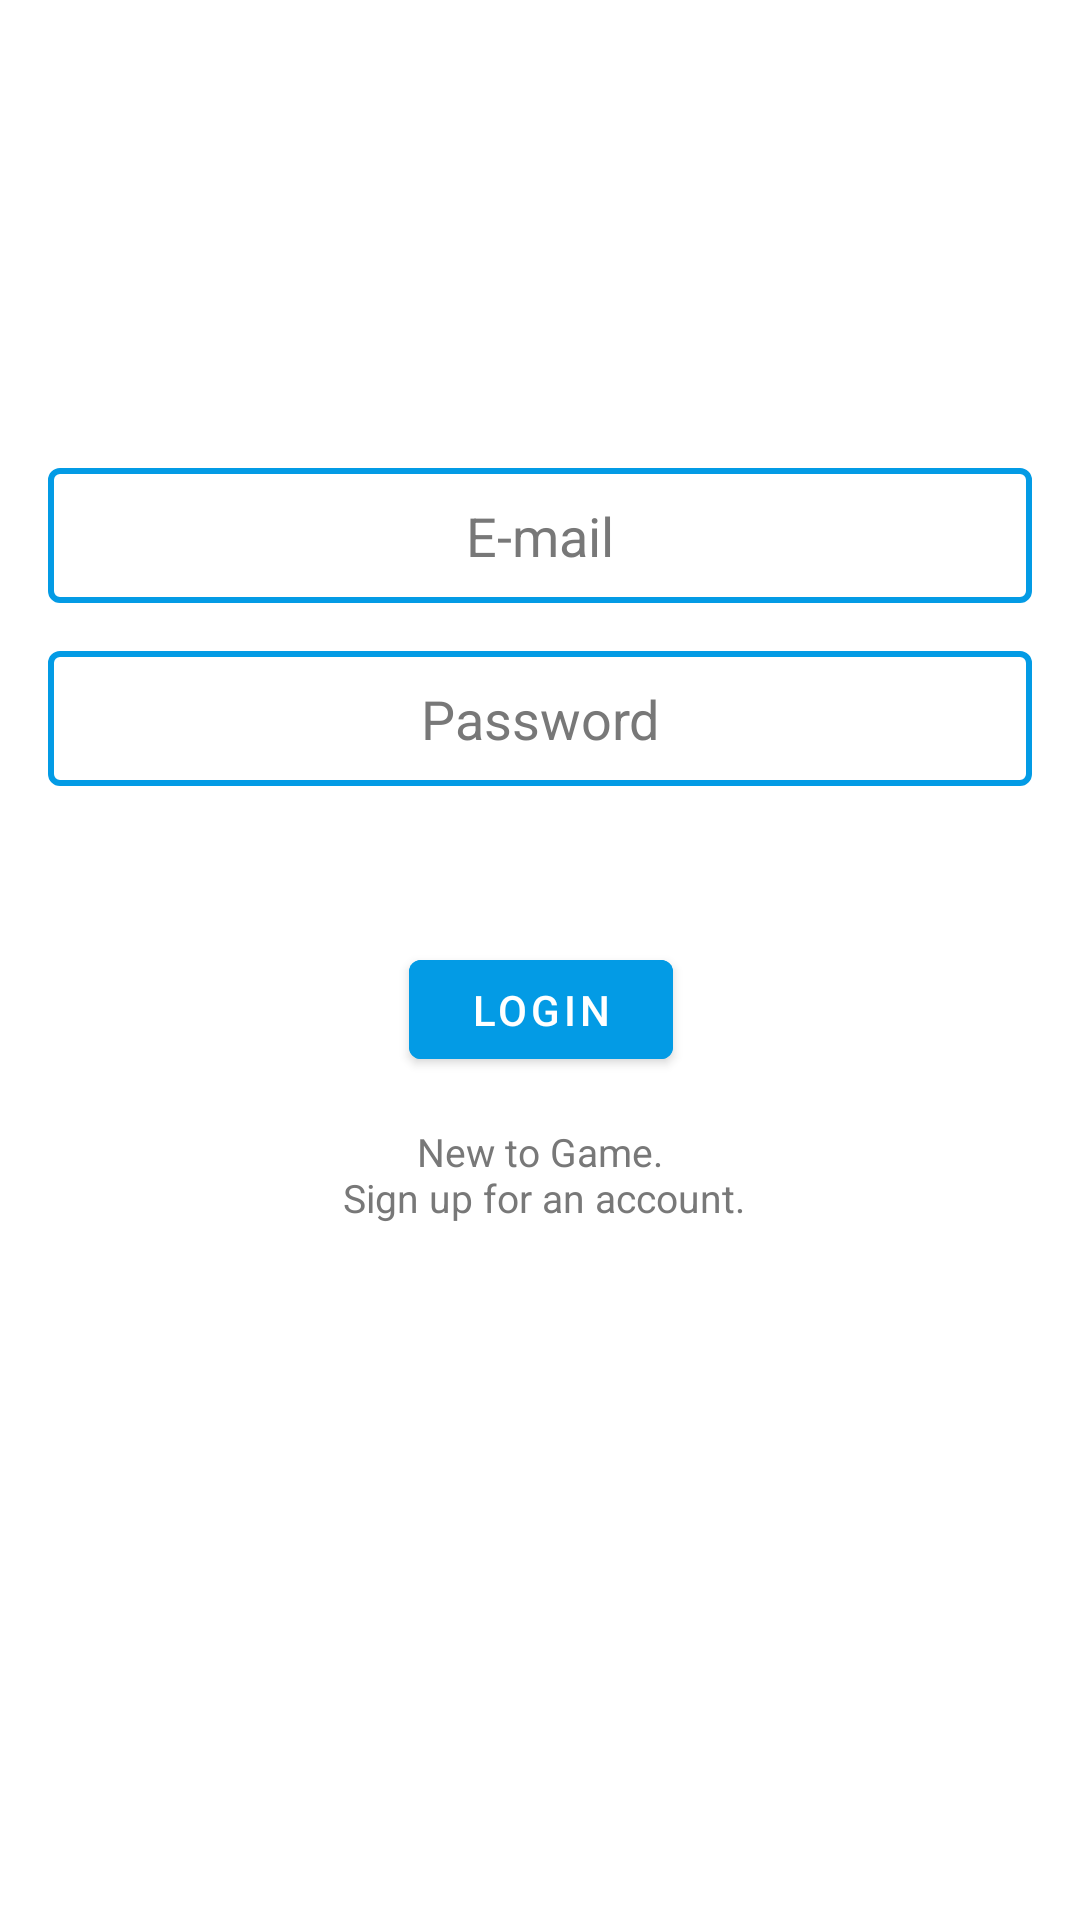

Layout XML and referenced resources for this Android screen:
<!-- AndroidManifest.xml: application theme AppTheme -->
<!-- res/layout/activity_login.xml -->
<?xml version="1.0" encoding="utf-8"?>
<androidx.constraintlayout.widget.ConstraintLayout xmlns:android="http://schemas.android.com/apk/res/android"
    xmlns:app="http://schemas.android.com/apk/res-auto"
    xmlns:tools="http://schemas.android.com/tools"
    android:layout_width="match_parent"
    android:layout_height="match_parent"
    android:background="@color/white"
    tools:context=".activities.LoginActivity">

    <EditText
        android:id="@+id/etMail"
        android:layout_width="0dp"
        android:layout_height="@dimen/et_size"
        android:layout_marginStart="@dimen/side_margin"
        android:layout_marginTop="@dimen/side_margin"
        android:layout_marginEnd="@dimen/side_margin"
        android:autofillHints=""
        android:background="@drawable/edit_text_border"
        android:gravity="center"
        android:hint="@string/e_mail"
        android:inputType="textMultiLine"
        android:textAlignment="center"
        android:textColor="@android:color/darker_gray"
        android:textColorHint="@color/gray"
        app:layout_constraintEnd_toEndOf="parent"
        app:layout_constraintHorizontal_bias="0.0"
        app:layout_constraintStart_toStartOf="parent"
        app:layout_constraintTop_toBottomOf="@+id/ivLogo" />

    <EditText
        android:id="@+id/etPassword"
        android:layout_width="0dp"
        android:layout_height="@dimen/et_size"
        android:layout_marginStart="@dimen/side_margin"
        android:layout_marginTop="@dimen/side_margin"
        android:layout_marginEnd="@dimen/side_margin"
        android:background="@drawable/edit_text_border"
        android:gravity="center"
        android:hint="@string/password"
        android:inputType="textMultiLine|textPassword"
        android:textAlignment="center"
        android:textColor="@android:color/darker_gray"
        android:textColorHint="@color/gray"
        app:layout_constraintEnd_toEndOf="parent"
        app:layout_constraintStart_toStartOf="parent"
        android:importantForAutofill="no"
        app:layout_constraintTop_toBottomOf="@+id/etMail" />

    <com.google.android.material.button.MaterialButton
        android:id="@+id/btnLogin"
        android:layout_width="wrap_content"
        android:layout_height="@dimen/et_size"
        android:layout_marginTop="52dp"
        android:backgroundTint="@color/colorPrimary"
        android:text="@string/login"
        android:textColor="@color/white"
        app:layout_constraintEnd_toEndOf="parent"
        app:layout_constraintHorizontal_bias="0.501"
        app:layout_constraintStart_toStartOf="parent"
        app:layout_constraintTop_toBottomOf="@+id/etPassword" />

    <TextView
        android:id="@+id/tvSignUpMessage"
        android:layout_width="wrap_content"
        android:layout_height="wrap_content"
        android:layout_marginTop="@dimen/side_margin"
        android:text="@string/setupAccount"
        android:textAlignment="center"
        android:textColor="@color/gray"
        android:textSize="@dimen/text_size"
        app:layout_constraintEnd_toEndOf="parent"
        app:layout_constraintHorizontal_bias="0.498"
        app:layout_constraintStart_toStartOf="parent"
        app:layout_constraintTop_toBottomOf="@+id/btnLogin" />

    <ImageView
        android:id="@+id/ivLogo"
        android:layout_width="@dimen/iv_logo_width"
        android:layout_height="@dimen/iv_logo_height"
        android:layout_marginTop="@dimen/top_margin"
        android:contentDescription="@string/logo"
        app:layout_constraintEnd_toEndOf="parent"
        app:layout_constraintHorizontal_bias="0.52"
        app:layout_constraintStart_toStartOf="parent"
        app:layout_constraintTop_toTopOf="parent"
        app:srcCompat="@drawable/web_hi_res_512" />

</androidx.constraintlayout.widget.ConstraintLayout>
<!-- resources referenced by this layout -->
<resources>
  <color name="colorPrimary">#039BE5</color>
  <color name="gray">#FD777777</color>
  <color name="white">#FFFFFF</color>
  <dimen name="et_size">45dp</dimen>
  <dimen name="side_margin">16dp</dimen>
  <dimen name="text_size">13sp</dimen>
  <dimen name="top_margin">140dp</dimen>
  <!-- drawable edit_text_border (drawable-v24) -->
  <?xml version="1.0" encoding="utf-8"?>
  <shape xmlns:android="http://schemas.android.com/apk/res/android">
  
      
      <solid android:color="#ffffff" />
  
      
      <stroke android:width="2dp" android:color="#039BE5" />
  
      
      <corners android:radius="3dp" />
  </shape>
  <!-- drawable web_hi_res_512: png bitmap (drawable, 48527 bytes) -->
  <string name="e_mail">E-mail</string>
  <string name="login">Login</string>
  <string name="logo">logo</string>
  <string name="password">Password</string>
  <string name="setupAccount">New to Game.\n Sign up for an account.</string>
  <style name="AppTheme" parent="Theme.MaterialComponents.Light.NoActionBar">
          
          <item name="colorPrimary">#039BE5</item>
          <item name="colorPrimaryDark">#1E88E5</item>
          <item name="colorAccent">#039BE5</item>
          <item name="android:textColor">@color/gray</item>
          <item name="android:windowBackground">@color/white</item>
          <item name="android:textColorSecondary">@color/white</item>
          <item name="android:itemBackground">@color/white</item>
      </style>
</resources>
